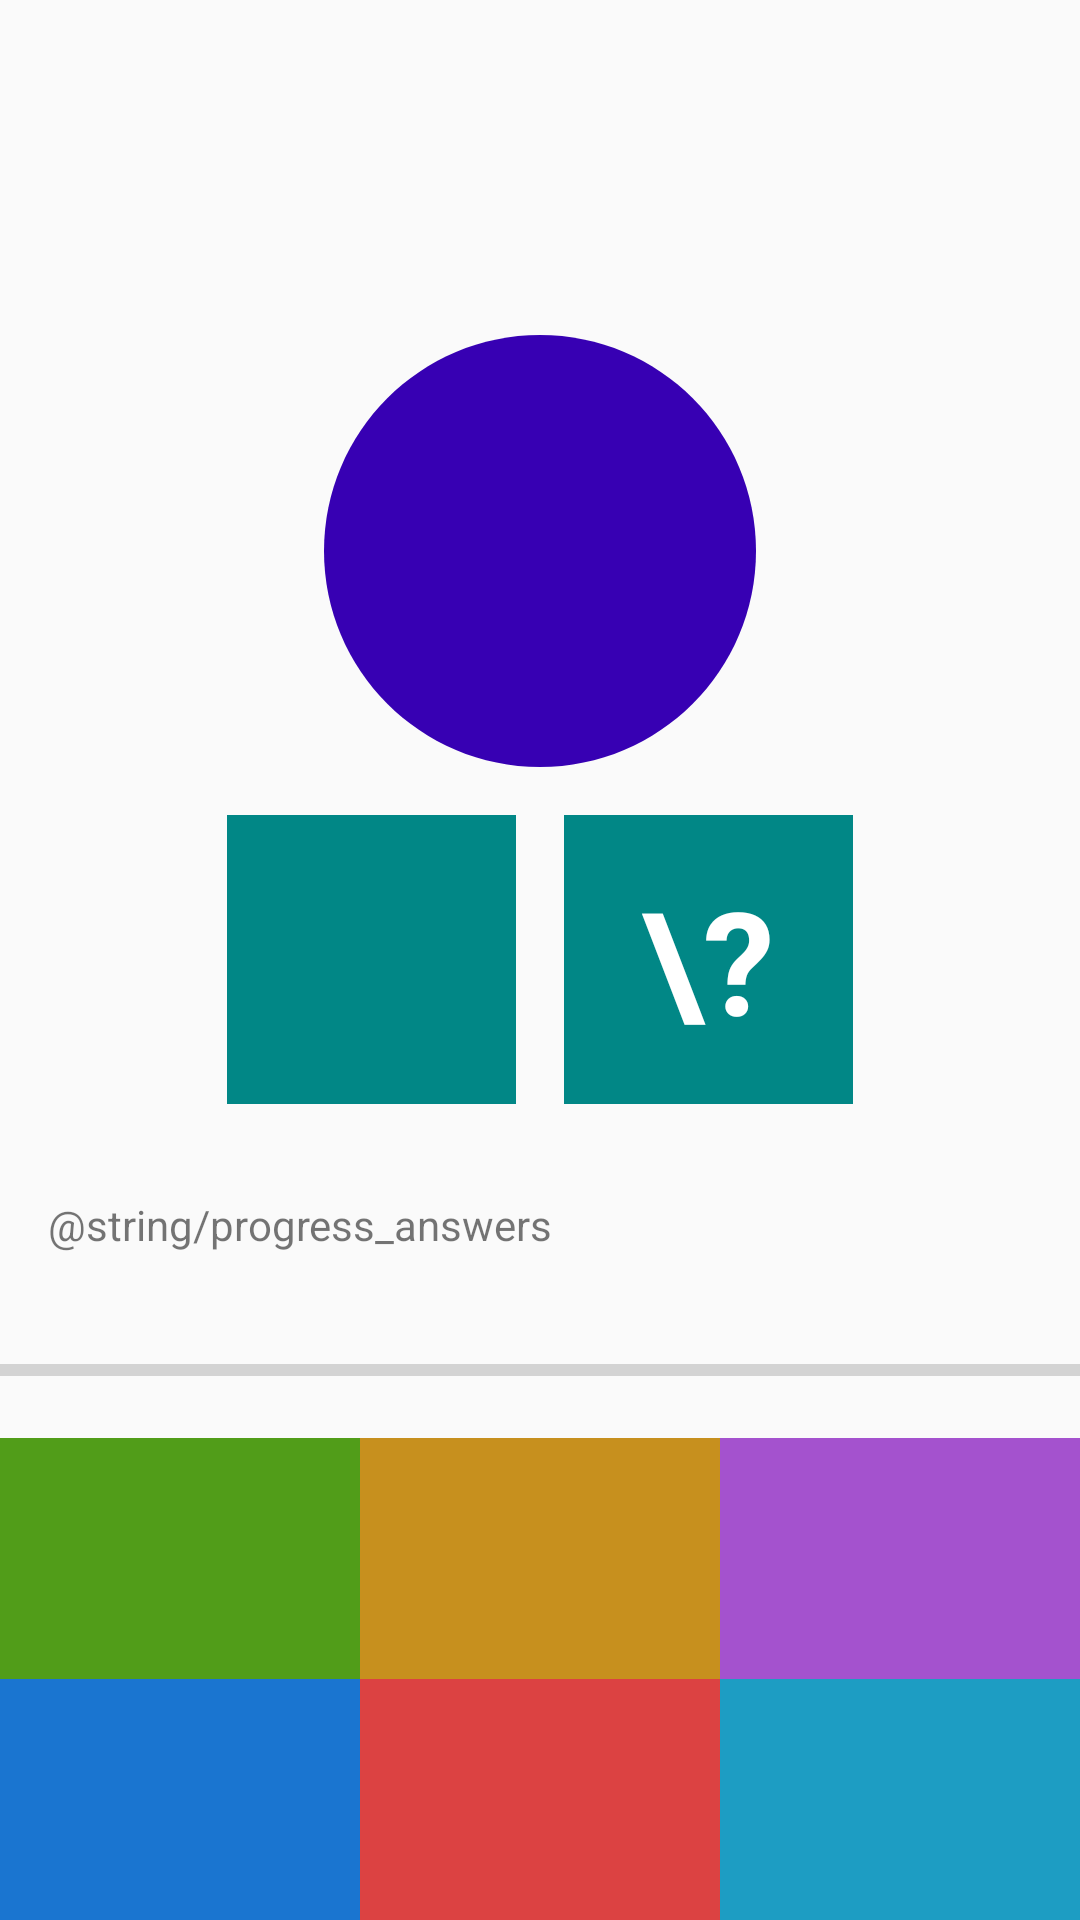

Here is an Android app screen rendered from its layout file. Give the layout XML and the strings, colors and styles it references.
<!-- AndroidManifest.xml: application theme Theme.Kotlin_math_mini_game -->
<!-- res/layout/fragment_game.xml -->
<?xml version="1.0" encoding="utf-8"?>
<androidx.constraintlayout.widget.ConstraintLayout
    xmlns:android="http://schemas.android.com/apk/res/android"
    xmlns:tools="http://schemas.android.com/tools"
    xmlns:app="http://schemas.android.com/apk/res-auto"
    android:layout_width="match_parent"
    android:layout_height="match_parent"
    tools:context=".presentation.GameFragment">

    <TextView
        android:id="@+id/tv_timer"
        android:layout_width="wrap_content"
        android:layout_height="wrap_content"
        android:layout_margin="8dp"
        android:textColor="@color/purple_700"
        android:textSize="24sp"
        app:layout_constraintLeft_toLeftOf="parent"
        app:layout_constraintRight_toRightOf="parent"
        app:layout_constraintTop_toTopOf="parent"
        tools:text="00:00"/>

    <TextView
        android:id="@+id/tv_sum"
        android:layout_width="144dp"
        android:layout_height="144dp"
        style="@style/QuestionTextStyle"
        android:background="@drawable/circle"
        app:layout_constraintBottom_toTopOf="@+id/tv_left_number"
        app:layout_constraintRight_toRightOf="parent"
        app:layout_constraintLeft_toLeftOf="parent"
        app:layout_constraintTop_toTopOf="parent"
        app:layout_constraintVertical_chainStyle="packed"
        tools:text="1"/>

    <TextView
        android:id="@+id/tv_left_number"
        android:layout_width="0dp"
        android:layout_height="wrap_content"
        style="@style/QuestionTextStyle"
        android:background="@color/teal_700"
        app:layout_constraintBottom_toTopOf="@+id/tv_option_1"
        app:layout_constraintDimensionRatio="1:1"
        app:layout_constraintRight_toLeftOf="@+id/tv_question"
        app:layout_constraintHorizontal_chainStyle="packed"
        app:layout_constraintLeft_toLeftOf="parent"
        app:layout_constraintTop_toBottomOf="@+id/tv_sum"
        tools:text="7"/>

    <TextView
        android:id="@+id/tv_question"
        android:layout_width="0dp"
        android:layout_height="wrap_content"
        android:background="@color/teal_700"
        android:text="\?"
        style="@style/QuestionTextStyle"
        app:layout_constraintBottom_toBottomOf="@+id/tv_left_number"
        app:layout_constraintDimensionRatio="1:1"
        app:layout_constraintRight_toRightOf="parent"
        app:layout_constraintLeft_toRightOf="@+id/tv_left_number"
        app:layout_constraintTop_toTopOf="@+id/tv_left_number"
        tools:ignore="HardcodedText" />

    <TextView
        android:id="@+id/tv_option_1"
        android:layout_width="0dp"
        android:layout_height="wrap_content"
        style="@style/OptionTextStyle"
        android:background="@color/option_1"
        app:layout_constraintBottom_toTopOf="@+id/tv_option_4"
        app:layout_constraintRight_toLeftOf="@+id/tv_option_5"
        app:layout_constraintHorizontal_chainStyle="spread"
        app:layout_constraintLeft_toLeftOf="parent"
        tools:text="1"/>

    <TextView
        android:id="@+id/tv_option_2"
        android:layout_width="0dp"
        style="@style/OptionTextStyle"
        android:layout_height="wrap_content"
        android:background="@color/option_2"
        app:layout_constraintBottom_toTopOf="@+id/tv_option_4"
        app:layout_constraintRight_toLeftOf="@+id/tv_option_6"
        app:layout_constraintLeft_toRightOf="@+id/tv_option_4"
        tools:text="2"/>

    <TextView
        android:id="@+id/tv_option_3"
        android:layout_width="0dp"
        style="@style/OptionTextStyle"
        android:layout_height="wrap_content"
        android:background="@color/option_3"
        app:layout_constraintBottom_toTopOf="@+id/tv_option_4"
        app:layout_constraintRight_toRightOf="parent"
        app:layout_constraintLeft_toRightOf="@+id/tv_option_5"
        tools:text="3"/>

    <TextView
        android:id="@+id/tv_option_4"
        android:layout_width="0dp"
        android:layout_height="wrap_content"
        android:background="@color/option_4"
        style="@style/OptionTextStyle"
        app:layout_constraintBottom_toBottomOf="parent"
        app:layout_constraintRight_toLeftOf="@+id/tv_option_5"
        app:layout_constraintHorizontal_chainStyle="spread"
        app:layout_constraintLeft_toLeftOf="parent"
        tools:text="4"/>

    <TextView
        android:id="@+id/tv_option_5"
        android:layout_width="0dp"
        android:layout_height="wrap_content"
        style="@style/OptionTextStyle"
        android:background="@color/option_5"
        app:layout_constraintBottom_toBottomOf="parent"
        app:layout_constraintRight_toLeftOf="@+id/tv_option_6"
        app:layout_constraintLeft_toRightOf="@+id/tv_option_4"
        tools:text="5"/>

    <TextView
        android:id="@+id/tv_option_6"
        android:layout_width="0dp"
        android:layout_height="wrap_content"
        style="@style/OptionTextStyle"
        android:background="@color/option_6"
        app:layout_constraintBottom_toBottomOf="parent"
        app:layout_constraintRight_toRightOf="parent"
        app:layout_constraintLeft_toRightOf="@+id/tv_option_5"
        tools:text="6"/>

    <TextView
        android:id="@+id/tv_answers_progress"
        android:layout_width="match_parent"
        android:layout_height="wrap_content"
        android:text="@string/progress_answers"
        android:layout_margin="16dp"
        app:layout_constraintVertical_chainStyle="spread"
        app:layout_constraintTop_toBottomOf="@+id/tv_left_number"
        app:layout_constraintBottom_toTopOf="@+id/progress_bar"
        />

    <ProgressBar
        android:id="@+id/progress_bar"
        android:layout_width="0dp"
        style="?android:attr/progressBarStyleHorizontal"
        android:layout_height="wrap_content"
        android:max="100"
        android:secondaryProgressTint="@color/background_dark"
        app:layout_constraintBottom_toTopOf="@+id/tv_option_2"
        app:layout_constraintRight_toRightOf="parent"
        app:layout_constraintLeft_toLeftOf="parent"
        app:layout_constraintTop_toBottomOf="@id/tv_answers_progress"
        />


</androidx.constraintlayout.widget.ConstraintLayout>
<!-- resources referenced by this layout -->
<resources>
  <color name="background_dark">#1B1B1B</color>
  <color name="option_1">#519D19</color>
  <color name="option_2">#C7901E</color>
  <color name="option_3">#A452CE</color>
  <color name="option_4">#1A75D0</color>
  <color name="option_5">#DC4242</color>
  <color name="option_6">#1D9DC3</color>
  <color name="purple_700">#FF3700B3</color>
  <color name="teal_700">#FF018786</color>
  <!-- drawable circle (drawable) -->
  <?xml version="1.0" encoding="utf-8"?>
  <vector xmlns:android="http://schemas.android.com/apk/res/android"
      android:width="16dp"
      android:height="16dp"
      android:viewportWidth="16"
      android:viewportHeight="16">
  
      <path
          android:fillColor="#3700B3"
          android:pathData="M 8 0 C 12.4182779986 0 16 3.58172200135 16 8 C 16 12.4182779986 12.4182779986 16 8 16 C 3.58172200135 16 0 12.4182779986 0 8 C 0 3.58172200135 3.58172200135 0 8 0 Z" />
  </vector>
  <style name="OptionTextStyle">
          <item name="android:padding">16dp</item>
          <item name="android:textSize">36sp</item>
          <item name="android:gravity">center</item>
          <item name="android:textColor">@color/white</item>
      </style>
  <style name="QuestionTextStyle">
          <item name="android:padding">16dp</item>
          <item name="android:textSize">48sp</item>
          <item name="android:gravity">center</item>
          <item name="android:textColor">@color/white</item>
          <item name="android:textStyle">bold</item>
          <item name="android:layout_margin">8dp</item>
      </style>
  <style name="Theme.Kotlin_math_mini_game" parent="android:Theme.Material.Light.NoActionBar" />
  <color name="white">#FFFFFFFF</color>
</resources>
